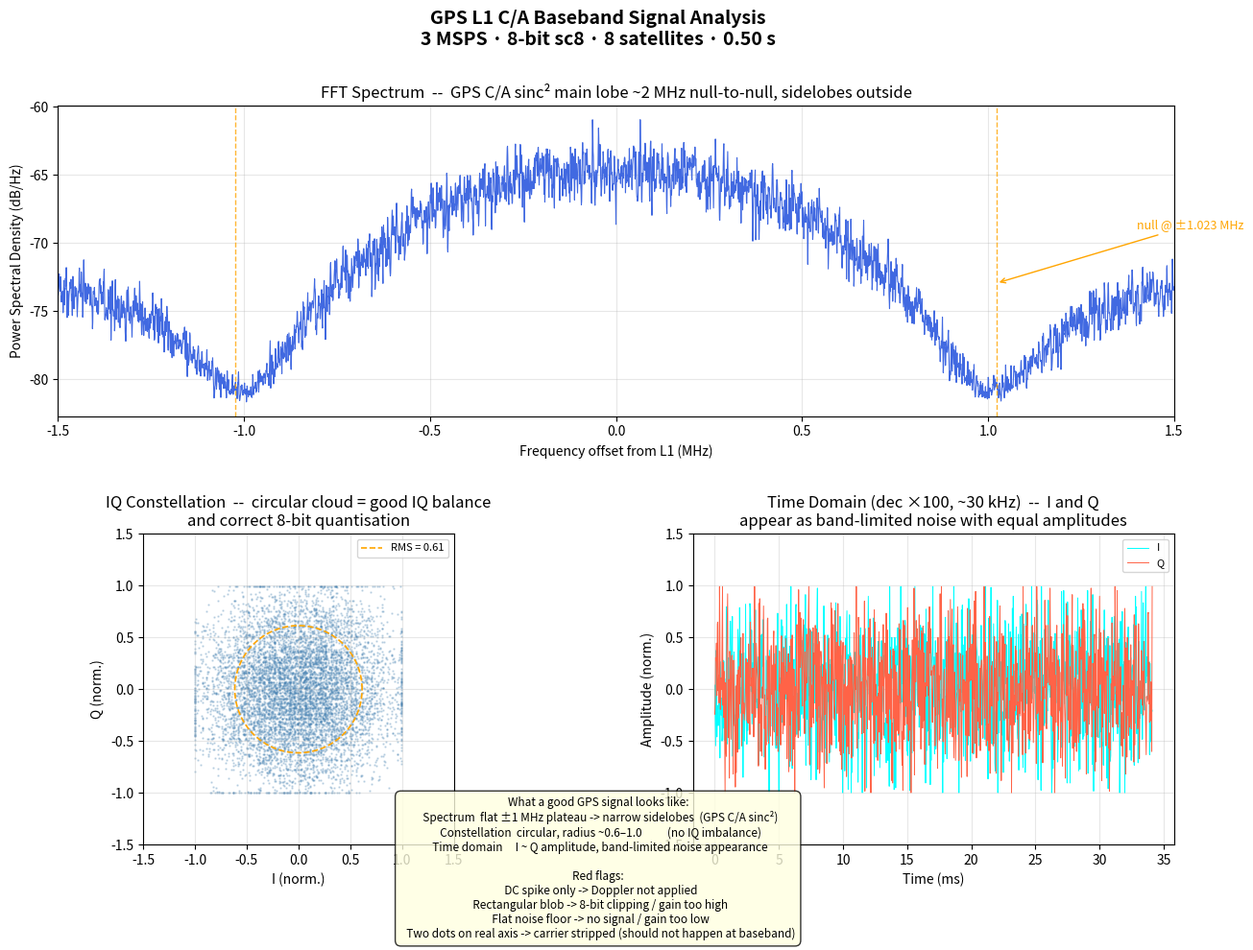

Generate this figure with matplotlib:
#!/usr/bin/env python3
"""
Synthesise a GPS L1 C/A baseband signal that matches what gui_sdr_gps_sim
generates, then analyse and plot it.

Produces:  gps_signal_analysis.png  (four-panel figure)

No GnuRadio required -- only numpy, scipy, matplotlib.
Run with:  python gnuradio/gen_and_plot.py
"""

import numpy as np
import matplotlib.pyplot as plt
import matplotlib.gridspec as gridspec
from scipy import signal as sp

# ── Simulation parameters matching gui_sdr_gps_sim defaults ──────────────────
FS       = 3_000_000      # sample rate: 3 MSPS
F_CHIP   = 1_023_000      # GPS C/A chip rate: 1.023 Mcps
DURATION = 0.5            # seconds to generate (0.5 s = 1.5 M samples, fast)
N        = int(FS * DURATION)
t        = np.arange(N, dtype=np.float64) / FS

# ── Visible GPS satellites (realistic Doppler and path-loss values) ───────────
# Each entry: (prn_seed, doppler_hz, code_phase_chips, path_gain, nav_bit)
#
# path_gain = 20_200_000 / range_m × ant_linear_gain
# For a satellite at 20 200 km (GPS altitude) directly overhead: gain = 1.0.
# Near-horizon satellites are further and have antenna pattern attenuation.
SATS = [
    (1,  +1_230,  412.3, 0.95,  1),   # high elevation
    (5,  -830,    102.7, 0.88, -1),
    (8,  +2_100,  876.1, 0.82,  1),
    (10, -1_450,  234.5, 0.75,  1),
    (15, +540,    667.9, 0.91, -1),
    (20, -2_200,  445.2, 0.71,  1),   # low elevation – more path loss
    (25, +1_780,  123.4, 0.84, -1),
    (30, -680,    789.0, 0.79,  1),
]

# ── Generate baseband IQ signal ───────────────────────────────────────────────
baseband = np.zeros(N, dtype=np.complex128)

for prn_seed, doppler, phase0_chips, gain, nav_bit in SATS:
    # Pseudo-random C/A code (1023 chips, ±1).
    # Using a seeded RNG gives each PRN a unique but repeatable code pattern.
    # The spectral shape (sinc² @ F_CHIP) is identical to real C/A codes.
    rng  = np.random.default_rng(prn_seed)
    code = rng.choice([-1, 1], size=1023)

    chip_time   = t * F_CHIP + phase0_chips
    chip_idx    = chip_time.astype(np.int64) % 1023
    code_samp   = code[chip_idx]           # ±1 spreading code at sample rate

    # Random carrier phase per satellite.
    phi0 = rng.uniform(0, 2 * np.pi)
    carrier = np.exp(1j * (2.0 * np.pi * doppler * t + phi0))

    baseband += gain * nav_bit * code_samp * carrier

# ── Add thermal noise ─────────────────────────────────────────────────────────
# SNR of GPS in space is about -20 dB; simulate ~-10 dB SNR at baseband
rng_noise = np.random.default_rng(0)
noise_sigma = 0.35
baseband += noise_sigma * (rng_noise.standard_normal(N)
                           + 1j * rng_noise.standard_normal(N))

# ── Quantise to 8-bit signed (sc8) matching our simulator's >>4 output ────────
# Our simulator accumulates 8–12 channels of ±250 × gain ~ ±0.95 and
# right-shifts by 4.  Scale so that the RMS of the summed signal maps to
# roughly ±80 in the 8-bit range (same headroom as the real simulator).
rms = np.sqrt(np.mean(np.abs(baseband) ** 2))
scale = 80.0 / rms

i_float = baseband.real * scale
q_float = baseband.imag * scale

i_i8 = np.clip(np.round(i_float), -128, 127).astype(np.int8)
q_i8 = np.clip(np.round(q_float), -128, 127).astype(np.int8)

# Interleave into sc8 byte stream [I0, Q0, I1, Q1, …]
sc8 = np.empty(2 * N, dtype=np.int8)
sc8[0::2] = i_i8
sc8[1::2] = q_i8

print(f"Generated {DURATION:.2f} s  |  {N:,} complex samples  |  "
      f"{len(sc8):,} bytes  |  RMS ~{rms:.3f}  ->  scaled RMS ~{rms*scale:.1f} LSB")

# ── Decode sc8 back to complex float (same path as GnuRadio analyser) ────────
iq_cf = (sc8[0::2].astype(np.float32) + 1j * sc8[1::2].astype(np.float32)) / 128.0

# ── Build the four-panel figure ───────────────────────────────────────────────
fig = plt.figure(figsize=(15, 10))
fig.suptitle(
    "GPS L1 C/A Baseband Signal Analysis\n"
    f"3 MSPS · 8-bit sc8 · {len(SATS)} satellites · {DURATION:.2f} s",
    fontsize=14, fontweight="bold"
)
gs = gridspec.GridSpec(2, 2, figure=fig, hspace=0.38, wspace=0.32)

# ─ Panel 0: FFT Spectrum ──────────────────────────────────────────────────────
ax0 = fig.add_subplot(gs[0, :])   # full top row

FFT_SIZE = 4096
f, psd = sp.welch(iq_cf, fs=FS, nperseg=FFT_SIZE, window="blackmanharris",
                  return_onesided=False)
f = np.fft.fftshift(f)
psd = np.fft.fftshift(psd)
psd_db = 10 * np.log10(psd + 1e-20)

ax0.plot(f / 1e6, psd_db, color="royalblue", linewidth=0.8)
ax0.set_xlabel("Frequency offset from L1 (MHz)")
ax0.set_ylabel("Power Spectral Density (dB/Hz)")
ax0.set_title("FFT Spectrum  --  GPS C/A sinc² main lobe ~2 MHz null-to-null, sidelobes outside")
ax0.set_xlim(-FS / 2e6, FS / 2e6)
ax0.grid(True, alpha=0.3)

# Annotate the null-to-null bandwidth
for x in (-1.023, 1.023):
    ax0.axvline(x, color="orange", linewidth=1.0, linestyle="--", alpha=0.8)
ax0.annotate("null @ ±1.023 MHz", xy=(1.023, psd_db.max() - 12),
             xytext=(1.4, psd_db.max() - 8),
             arrowprops=dict(arrowstyle="->", color="orange"), color="orange", fontsize=9)

# ─ Panel 1: IQ Constellation (scatter) ───────────────────────────────────────
ax1 = fig.add_subplot(gs[1, 0])

# Show only first 8 000 samples to keep the plot readable
n_show = 8_000
ax1.scatter(iq_cf[:n_show].real, iq_cf[:n_show].imag,
            s=0.6, alpha=0.25, color="steelblue", rasterized=True)
ax1.set_xlim(-1.5, 1.5)
ax1.set_ylim(-1.5, 1.5)
ax1.set_aspect("equal")
ax1.set_xlabel("I (norm.)")
ax1.set_ylabel("Q (norm.)")
ax1.set_title("IQ Constellation  --  circular cloud = good IQ balance\n"
              "and correct 8-bit quantisation")
ax1.grid(True, alpha=0.3)

# Mark the ±1 σ circle
theta = np.linspace(0, 2 * np.pi, 200)
r_rms = np.sqrt(np.mean(np.abs(iq_cf) ** 2))
ax1.plot(r_rms * np.cos(theta), r_rms * np.sin(theta),
         color="orange", linewidth=1.2, linestyle="--", label=f"RMS = {r_rms:.2f}")
ax1.legend(fontsize=8, loc="upper right")

# ─ Panel 2: Time domain (decimated) ──────────────────────────────────────────
ax2 = fig.add_subplot(gs[1, 1])

# Decimate by 100 (same as GnuRadio keep_one_in_n) to show ~30 kHz content
dec = 100
iq_dec = iq_cf[::dec]
t_dec = t[:len(iq_dec) * dec:dec] * 1e3   # ms
n_plot = min(1024, len(iq_dec))

ax2.plot(t_dec[:n_plot], iq_dec[:n_plot].real, color="cyan",    linewidth=0.7, label="I")
ax2.plot(t_dec[:n_plot], iq_dec[:n_plot].imag, color="tomato",  linewidth=0.7, label="Q")
ax2.set_xlabel("Time (ms)")
ax2.set_ylabel("Amplitude (norm.)")
ax2.set_title("Time Domain (dec ×100, ~30 kHz)  --  I and Q\n"
              "appear as band-limited noise with equal amplitudes")
ax2.set_ylim(-1.5, 1.5)
ax2.grid(True, alpha=0.3)
ax2.legend(fontsize=8, loc="upper right")

# ─ Annotation block: what to look for ────────────────────────────────────────
note = (
    "What a good GPS signal looks like:\n"
    "  Spectrum  flat ±1 MHz plateau -> narrow sidelobes  (GPS C/A sinc²)\n"
    "  Constellation  circular, radius ~0.6–1.0          (no IQ imbalance)\n"
    "  Time domain     I ~ Q amplitude, band-limited noise appearance\n\n"
    "Red flags:\n"
    "  DC spike only -> Doppler not applied\n"
    "  Rectangular blob -> 8-bit clipping / gain too high\n"
    "  Flat noise floor -> no signal / gain too low\n"
    "  Two dots on real axis -> carrier stripped (should not happen at baseband)"
)
fig.text(0.5, 0.01, note, ha="center", va="bottom", fontsize=8.5,
         bbox=dict(boxstyle="round,pad=0.5", facecolor="lightyellow", alpha=0.8))

out_path = "gps_signal_analysis.png"
fig.savefig(out_path, dpi=130, bbox_inches="tight")
print(f"Saved -> {out_path}")
plt.show()
